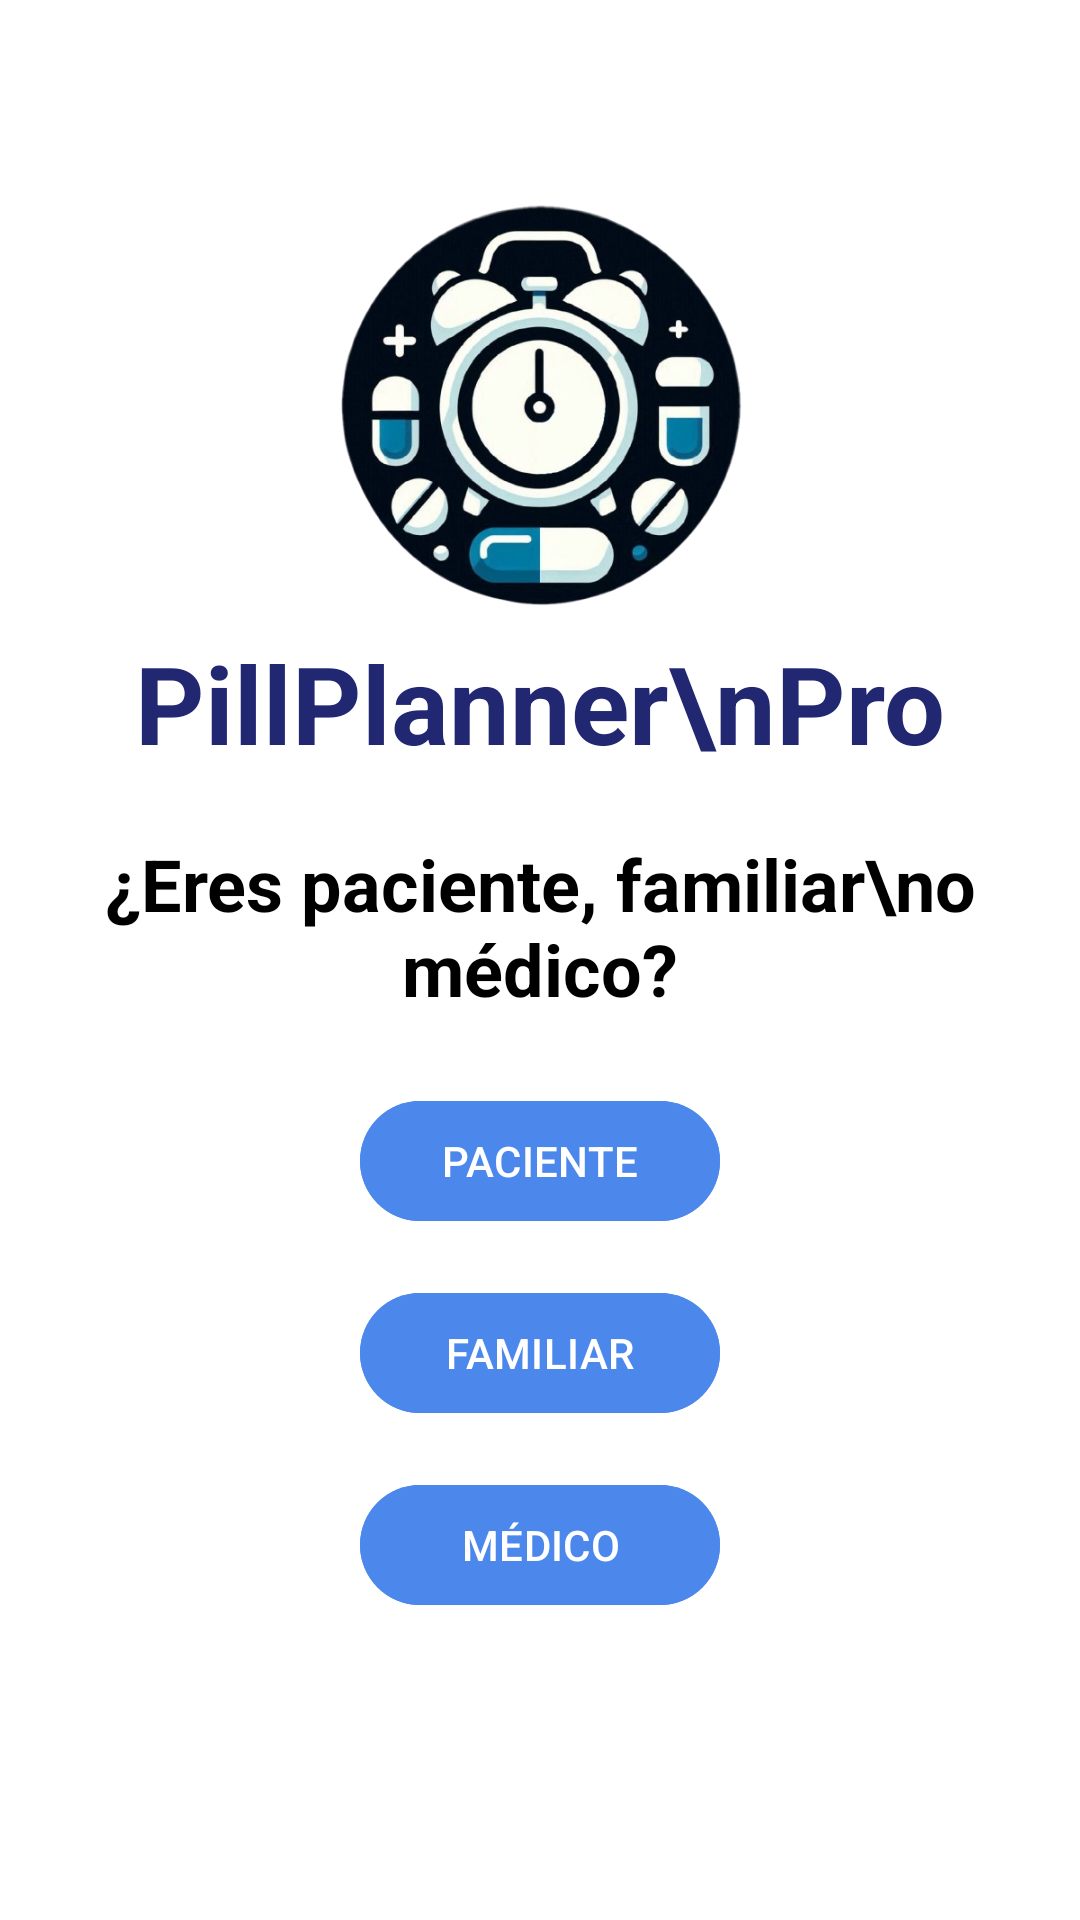

The Android layout XML behind this screen, and the referenced resources:
<!-- AndroidManifest.xml: application theme Theme.ProyectoPill -->
<!-- res/layout/activity_selection_rol.xml -->
<?xml version="1.0" encoding="utf-8"?>
<androidx.constraintlayout.widget.ConstraintLayout xmlns:android="http://schemas.android.com/apk/res/android"
    xmlns:app="http://schemas.android.com/apk/res-auto"
    xmlns:tools="http://schemas.android.com/tools"
    android:id="@+id/main"
    android:layout_width="match_parent"
    android:layout_height="match_parent"
    android:background="@color/bg_main"
    tools:context=".SelectionRolActivity">

    <androidx.appcompat.widget.AppCompatImageButton
        android:id="@+id/btnCambiarTema"
        android:layout_width="36dp"
        android:layout_height="36dp"
        android:layout_marginTop="20dp"
        android:layout_marginEnd="20dp"
        android:background="@color/transparente"
        app:layout_constraintEnd_toEndOf="parent"
        app:layout_constraintTop_toTopOf="parent"/>

    <ImageView
        android:id="@+id/logo"
        android:layout_width="150dp"
        android:layout_height="150dp"
        android:layout_marginTop="60dp"
        android:src="@drawable/icon"
        app:layout_constraintTop_toTopOf="parent"
        app:layout_constraintStart_toStartOf="parent"
        app:layout_constraintEnd_toEndOf="parent"/>

    <TextView
        android:id="@+id/appName"
        android:layout_width="wrap_content"
        android:layout_height="wrap_content"
        android:text="PillPlanner\nPro"
        android:textSize="36sp"
        android:textStyle="bold"
        android:textColor="@color/dark_blue"
        android:gravity="center"
        app:layout_constraintTop_toBottomOf="@id/logo"
        app:layout_constraintStart_toStartOf="parent"
        app:layout_constraintEnd_toEndOf="parent"/>

    <TextView
        android:id="@+id/role"
        android:layout_width="wrap_content"
        android:layout_height="wrap_content"
        android:text="¿Eres paciente, familiar\no médico?"
        android:textSize="24sp"
        android:textStyle="bold"
        android:textColor="@color/text_primary"
        android:gravity="center"
        app:layout_constraintTop_toBottomOf="@id/appName"
        app:layout_constraintStart_toStartOf="parent"
        app:layout_constraintEnd_toEndOf="parent"
        android:layout_marginTop="20dp"/>

    <com.google.android.material.button.MaterialButton
        android:id="@+id/btnPaciente"
        android:layout_width="120dp"
        android:layout_height="wrap_content"
        android:text="PACIENTE"
        android:textColor="@color/text_terciary"
        android:backgroundTint="@color/accent_blue"
        app:layout_constraintTop_toBottomOf="@id/role"
        app:layout_constraintStart_toStartOf="parent"
        app:layout_constraintEnd_toEndOf="parent"
        android:layout_marginTop="24dp"/>

    <com.google.android.material.button.MaterialButton
        android:id="@+id/btnFamiliar"
        android:layout_width="120dp"
        android:layout_height="wrap_content"
        android:text="FAMILIAR"
        android:textColor="@color/text_terciary"
        android:backgroundTint="@color/accent_blue"
        app:layout_constraintTop_toBottomOf="@id/btnPaciente"
        app:layout_constraintStart_toStartOf="parent"
        app:layout_constraintEnd_toEndOf="parent"
        android:layout_marginTop="16dp"/>

    <com.google.android.material.button.MaterialButton
        android:id="@+id/btnMedico"
        android:layout_width="120dp"
        android:layout_height="wrap_content"
        android:text="MÉDICO"
        android:textColor="@color/text_terciary"
        android:backgroundTint="@color/accent_blue"
        app:layout_constraintTop_toBottomOf="@id/btnFamiliar"
        app:layout_constraintStart_toStartOf="parent"
        app:layout_constraintEnd_toEndOf="parent"
        android:layout_marginTop="16dp"/>

</androidx.constraintlayout.widget.ConstraintLayout>
<!-- resources referenced by this layout -->
<resources>
  <color name="accent_blue">#4C88EC</color>
  <color name="bg_main">#FFFFFFFF</color>
  <color name="dark_blue">#222771</color>
  <color name="text_primary">#FF000000</color>
  <color name="text_terciary">#FFFFFF</color>
  <color name="transparente">#00FFFFFF</color>
  <!-- drawable icon: png bitmap (drawable, 257704 bytes) -->
  <style name="Theme.ProyectoPill" parent="Base.Theme.ProyectoPill" />
  <style name="Base.Theme.ProyectoPill" parent="Theme.Material3.DayNight.NoActionBar">
          
          
      </style>
</resources>
